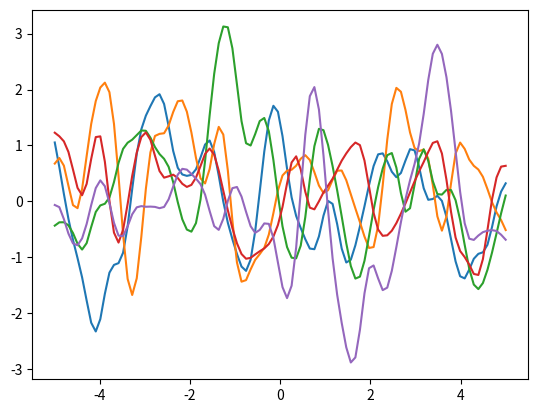

This figure's Python source:
import numpy as np
import matplotlib.pyplot as plt



n = 100

xtest = np.linspace(-5,5,n).reshape(-1,1)
print(xtest)

def kernel(x1,x2,sigma):
	diff = x1 - x2
	diff_squared = np.dot(np.transpose(x1-x2),(x1-x2))
	return np.exp(diff_squared/(-2 * sigma**2))


def main():
	
	############################
	## Problem 4 a) part 1 and 2

	sigma = 0.3
	cov_matrix = np.eye(100)
	for i in range(n):
		for j in range(n):
			cov_matrix[i][j] = kernel(xtest[i],xtest[j],sigma)


	#kernel(xtest,xtest,sigma)
	print(cov_matrix)
	#n = cov_matrix.shape[0]

	cholesky_cov_matrix = np.linalg.cholesky(cov_matrix + 1e-15*np.eye(100))
	#u = np.random.multivariate_normal(np.zeros(n), np.identity(n))
	f_prior = np.dot(cholesky_cov_matrix,np.random.normal(size = (100,5)))
	plt.plot(xtest,f_prior)
	plt.show()

	## Problem 4b)

main()
